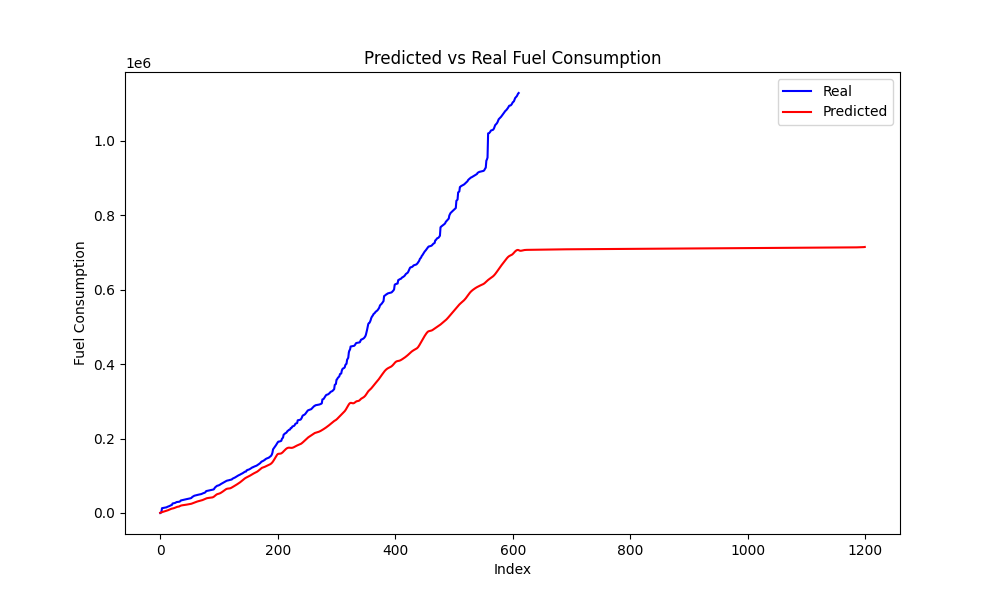

The table this chart was drawn from, first rows:
Time, Engine speed, Throttle position, Accelerator pedal position, Speed, Actual, Predicted
0, 2499, 13.69, 21.27, 0, 0.0, 564.5
1000, 2024, 10.97, 17.55, 5, 1109, 1186
2000, 1494, 8.475, 14.78, 8, 1997, 1750
30000, 1104, 3.809, 0.0, 7, 12906, 2250
31000, 1096, 4.107, 0.0, 7, 13174, 2724
32000, 1086, 3.725, 0.0, 6, 13478, 3177
33000, 1028, 3.814, 0.0, 6, 13774, 3601
34000, 879.0, 4.143, 0.0, 6, 14066, 3999
35000, 872.5, 4.436, 0.0, 6, 14402, 4392
36000, 856.2, 4.168, 0.0, 5, 14755, 4801
37000, 853.8, 4.17, 0.0, 5, 15057, 5264
38000, 694.8, 8.461, 32.09, 5, 15360, 5828
39000, 1608, 11.73, 0.0, 7, 16464, 6542
40000, 1680, 7.715, 15.51, 8, 17182, 7294
41000, 1627, 6.201, 0.0, 8, 17790, 8022
42000, 1274, 6.773, 22.73, 9, 18314, 8720
43000, 1367, 12.07, 23.14, 10, 18829, 9448
44000, 2037, 13.68, 2.313, 12, 19950, 10199
45000, 1807, 6.494, 0.0, 13, 20792, 10850
46000, 1369, 7.494, 22.45, 12, 21066, 11384
47000, 1903, 19.4, 34.92, 12, 21920, 11844
51000, 1245, 4.178, 0.0, 13, 25541, 12183
52000, 1116, 3.361, 0.0, 12, 25830, 12499
53000, 1035, 1.812, 11.15, 11, 26106, 12888
54000, 1359, 5.752, 21.24, 11, 26406, 13426
55000, 1448, 9.514, 26.15, 11, 26856, 14114
56000, 1889, 10.76, 20.5, 14, 27727, 14919
57000, 2217, 10.26, 17.17, 17, 28688, 15706
58000, 2409, 6.557, 0.0, 18, 29448, 16305
59000, 1420, 4.211, 0.0, 18, 29580, 16613
60000, 986.8, 2.266, 0.0, 17, 29758, 16781
61000, 859.2, 1.766, 0.0, 17, 29974, 16992
62000, 868.8, 3.137, 10.46, 17, 30188, 17399
63000, 1429, 8.949, 26.87, 16, 30569, 18097
64000, 2500, 25.43, 32.56, 17, 31517, 19006
65000, 3063, 10.71, 0.0, 19, 33676, 19822
66000, 1271, 5.168, 0.0, 19, 33938, 20291
67000, 1180, 5.77, 0.0, 19, 34307, 20584
68000, 1086, 5.053, 0.0, 18, 34745, 20791
69000, 963.2, 5.135, 0.0, 18, 35169, 20971
70000, 902.8, 4.756, 0.0, 18, 35527, 21165
71000, 883.2, 4.736, 0.0, 18, 35866, 21390
72000, 870.8, 4.688, 0.0, 18, 36258, 21644
73000, 869.8, 4.688, 0.0, 17, 36581, 21918
74000, 867.5, 4.645, 0.0, 16, 36932, 22202
75000, 915.0, 4.689, 0.0, 13, 37305, 22487
76000, 908.2, 4.707, 0.0, 13, 37629, 22763
77000, 901.5, 4.689, 0.0, 12, 37980, 23020
78000, 904.8, 4.666, 0.0, 12, 38354, 23258
79000, 900.0, 4.678, 0.0, 12, 38682, 23483
80000, 891.2, 4.629, 0.0, 11, 39027, 23713
81000, 896.5, 4.641, 0.0, 11, 39402, 23981
82000, 799.0, 7.494, 28.76, 11, 39725, 24338
83000, 1132, 31.9, 31.94, 12, 40525, 24843
84000, 1746, 33.68, 23.78, 16, 42110, 25473
85000, 1362, 8.705, 14.03, 19, 43690, 26130
86000, 1521, 9.318, 25.49, 21, 44398, 26827
87000, 1656, 15.21, 17.92, 22, 45460, 27542
88000, 1755, 7.945, 0.0, 24, 46408, 28238
89000, 1750, 6.291, 7.263, 23, 46836, 28877
... 551 more rows
